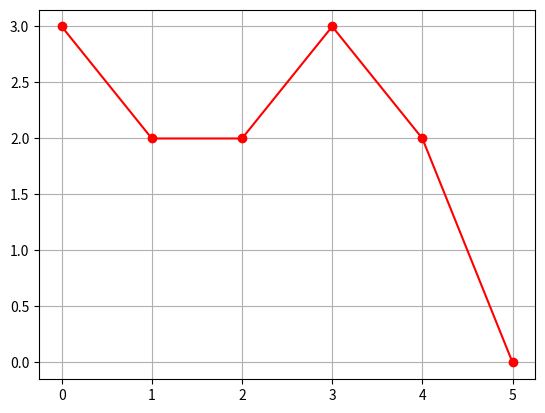

This figure's Python source:
import numpy as np
import math
import itertools
import matplotlib.pyplot as plt

class RBFNeuron:
    def __init__(self, n, x=None):
        self._net = 0
        self._J = 0
        self._fi = None
        self._u = None
        self._n = n
        self._c = None
        self._functionY = None
        self._functionX = x

    def func(self, x):
        return int(x[0] or not x[1] or not (x[2] or x[3]))

    def step(self):
        return 1 if self._net >= 0 else 0

    def net(self):
        self._net = sum(self._fi[i] * self._u[i] for i in range(len(self._u)))

    def j_count(self):
        self._J = min(self._functionY.count(1), self._functionY.count(0))
        c = []
        for i in range(len(self._functionY)):
            if self._functionY.count(1) < self._functionY.count(0):
                if self._functionY[i] == 1:
                    c.append(self._functionX[i])
            else:
                if self._functionY[i] == 0:
                    c.append(self._functionX[i])

        self._c = c.copy()

    def initialize(self):
        if self._functionX is None:
            X = []
            Y = []
            for i in range(16):
                x = [math.floor(i // 8) % 2, math.floor(i // 4) % 2, math.floor(i // 2) % 2, math.floor(i // 1) % 2]
                X.append(x)
                Y.append(self.func(x))
            self._functionX = X.copy()
            self._functionY = Y.copy()
        else:
            Y = []
            for i in range(len(self._functionX)):
                Y.append(self.func(self._functionX[i]))

    def fi(self, x, c):
        fi_y = [[np.array(x) - np.array(cc)] for cc in c]
        return [1] + [math.exp(-np.sum(np.power(i, 2))) for i in fi_y]

    def study(self):
        self.initialize()
        self.j_count()
        self._u = np.zeros(len(self._c) + 1)

        errors = np.ones(len(self._functionX))
        sumError = []

        y = [0] * len(self._functionX)
        f = [0] * len(self._functionX)

        era = 0
        out = ''

        while np.sum(errors) != 0:

            for x in range(len(self._functionX)):
                self._fi = self.fi(self._functionX[x], self._c)
                self.net()
                y[x] = self.step()
                f[x] = self._functionY[x]
                sigma = f[x] - y[x]

                for i in range(len(self._u)):
                    self._u[i] += self._n * sigma * self._fi[i]

            errors = sum((f[i] ^ y[i]) for i in range(len(self._functionX)))
            sumError.append(errors)
            out += (f"%d y:{y}, Целевой вектор f:{f}, w:{self._u} Error = %.d \n" % (era, errors))

            era += 1

            if era >= 1000:
                return -1


        print(f"Выборка: {self._functionX} Функция обучена правильно!\n {out}")
        plt.plot(sumError, 'ro-')
        plt.grid(True)
        plt.show()
        return era



def main():
    obj = RBFNeuron(0.3)
    obj.study()

if __name__ == '__main__':
    main()
